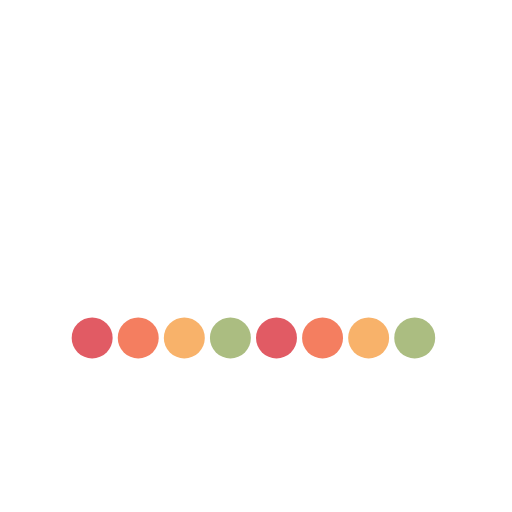
t = 0.00 s
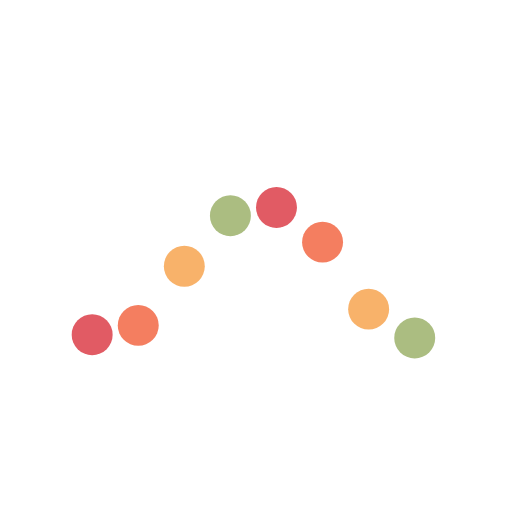
t = 0.84 s
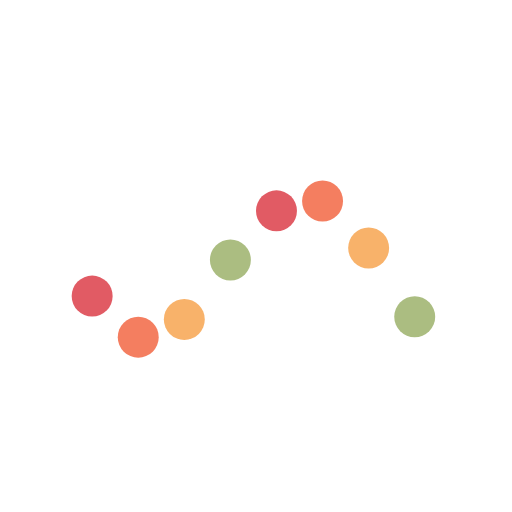
t = 0.94 s
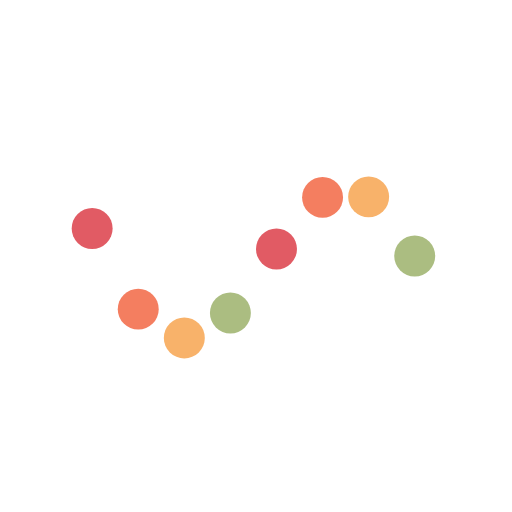
t = 1.04 s
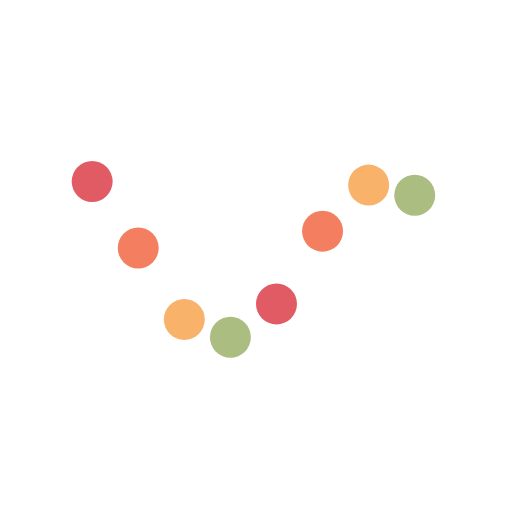
t = 1.14 s
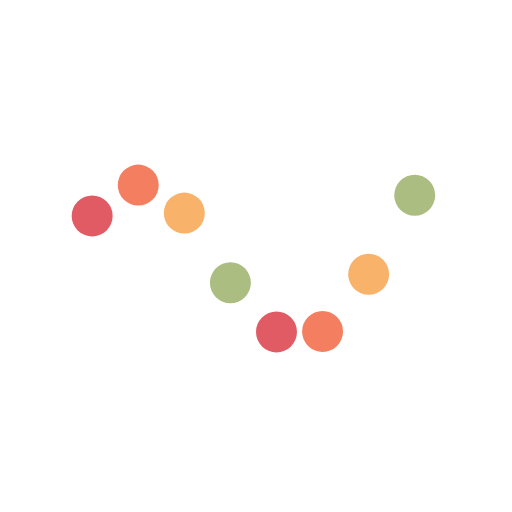
t = 1.34 s

The animated SVG that drew these frames (rendered in a browser with its animation timeline set to each time). Animation: 4 CSS @keyframes rules; one cycle of 1.64 s, repeats indefinitely.

<svg xmlns="http://www.w3.org/2000/svg" viewBox="0 0 100 100" width="200" height="200">
  <style>
    @keyframes a {
      0% {
        cy: 66;
      }

      50% {
        cy: 34;
      }

      100% {
        cy: 66;
      }
    }

    @keyframes a2 {
      0% {
        cy: 66;
      }

      50% {
        cy: 36;
      }

      100% {
        cy: 66;
      }
    }

    @keyframes a3 {
      0% {
        cy: 66;
      }

      50% {
        cy: 38;
      }

      100% {
        cy: 66;
      }
    }

    @keyframes a4 {
      0% {
        cy: 66;
      }

      50% {
        cy: 40;
      }

      100% {
        cy: 66;
      }
    }


    .a {
      animation-name: a;
      animation-iteration-count: infinite;
      animation-duration: 0.8s !important;
      animation-timing-function: ease-in-out !important;
    }

    .a2 {
      animation-name: a2;
      animation-delay: 0.12s;
    }

    .a3 {
      animation-name: a3;
      animation-delay: 0.24s;
    }

    .a4 {
      animation-name: a4;
      animation-delay: 0.36s;
    }

    .a5 {
      animation-name: a4;
      animation-delay: 0.48s;
    }

    .a6 {
      animation-name: a3;
      animation-delay: 0.60s;
    }

    .a7 {
      animation-name: a2;
      animation-delay: 0.72s;
    }

    .a8 {
      animation-name: a;
      animation-delay: 0.84s;
    }

    .a1,
    .a5 {
      fill: #e15b64;
    }

    .a2,
    .a6 {
      fill: #f47e60;
    }

    .a3,
    .a7 {
      fill: #f8b26a;
    }

    .a4,
    .a8 {
      fill: #abbd81;
    }
  </style>
  <circle r="4" cy="66" cx="18" class="a a1"></circle>
  <circle r="4" cy="66" cx="27" class="a a2"></circle>
  <circle r="4" cy="66" cx="36" class="a a3"></circle>
  <circle r="4" cy="66" cx="45" class="a a4"></circle>
  <circle r="4" cy="66" cx="54" class="a a5"></circle>
  <circle r="4" cy="66" cx="63" class="a a6"></circle>
  <circle r="4" cy="66" cx="72" class="a a7"></circle>
  <circle r="4" cy="66" cx="81" class="a a8"></circle>
</svg>
